3-way image classification set "Rock-Paper-Scissors-6" from GitHub (jusanchez6/Embedded-Machine-Learning); label vocabulary: paper, rock, scissors.

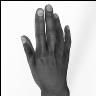
Label: paper

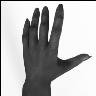
Label: paper

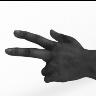
Label: scissors

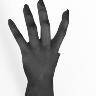
Label: paper

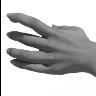
Label: paper

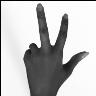
Label: scissors
